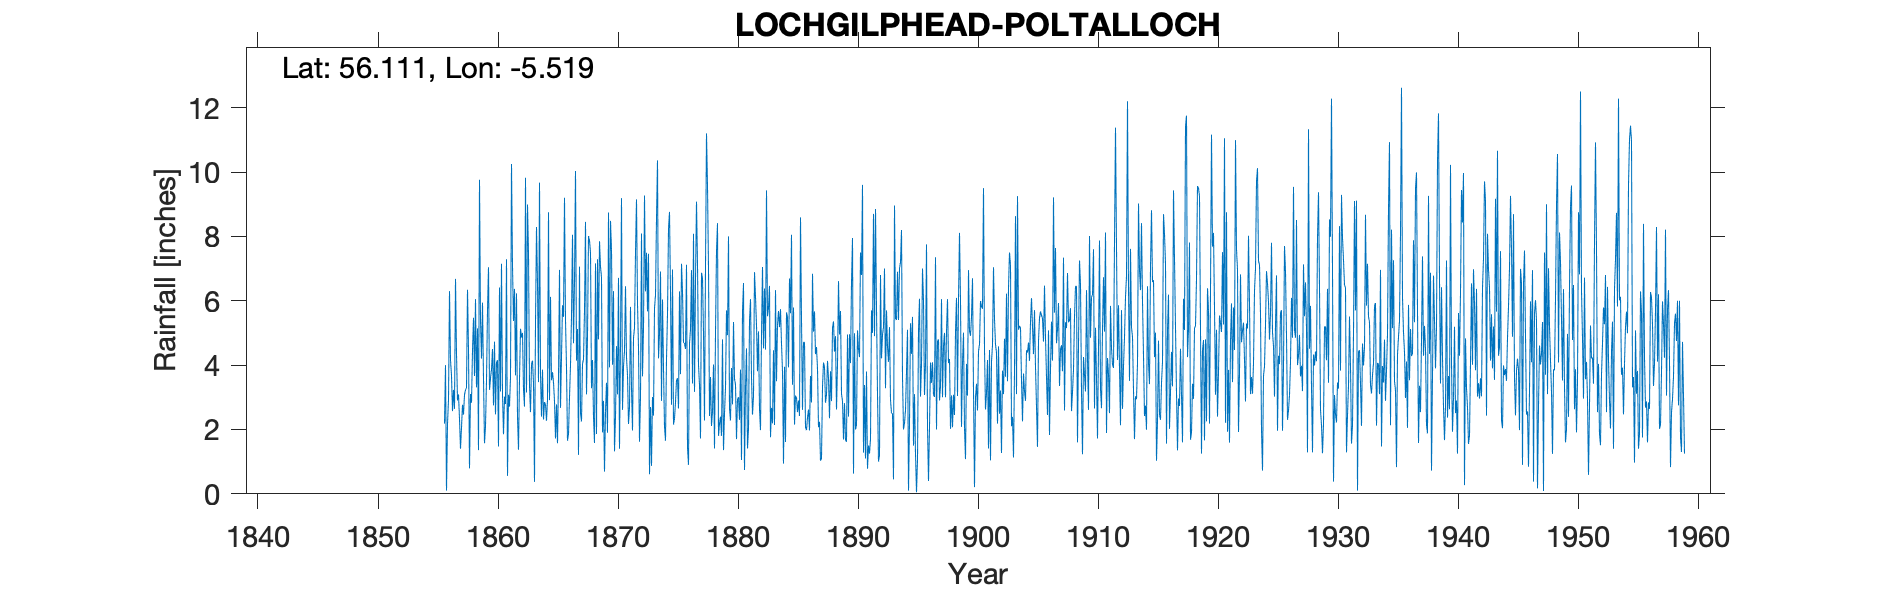

Data behind this chart, as committed beside it:
LOCHGILPHEAD (POLTALLOCH) also (CALLTON …, , , , , , , , , , , , , , , , , , , , , , , 
Grid ref, NR813965, Long, -5.519, Lat, 56.11, Elevation, 135, , , , , , , , , , , , , , , , 
Station no, 5414, , , , , , , , , , , , , , , , , , , , , , 
, 1850, 1851, 1852, 1853, 1854, 1855, 1856, 1857, 1858, 1859, 1860, 1861, 1862, 1863, 1864, 1865, 1866, 1867, 1868, 1869, 1870, 1871, 1872
January, , , , , , , 2.18, 4.35, 4.49, 5.39, 4.5, 3.02, 6.23, 7.46, 3.71, 3.78, 9.2, 4.14, 8.01, 7.06, 4.01, 4.45, 9.15
February, , , , , , , 4, 2.9, 0.79, 4.2, 2.75, 2.79, 2.39, 3.35, 2.4, 3.46, 5.39, 5.12, 7.87, 6.73, 6.3, 6.45, 5.89
March, , , , , , , 0.1, 3.09, 3.1, 5.94, 4.73, 7.29, 1.37, 2.54, 3.86, 2.88, 3.93, 1.21, 7.5, 1.91, 1.32, 4.23, 4.55
April, , , , , , , 2.17, 2.33, 2.83, 3.58, 2.47, 0.56, 3.57, 4.02, 2.31, 1.72, 1.65, 7.06, 3.28, 2.89, 2.39, 3.69, 1.62
May, , , , , , , 2.92, 1.4, 4.45, 1.57, 4.1, 3.08, 5.13, 4.14, 2.85, 2.78, 1.86, 2.51, 4.16, 0.69, 4.59, 2.17, 3.01
June, , , , , , , 6.3, 2.06, 5.47, 2.1, 4.15, 2.71, 4.86, 3.46, 2.77, 1.57, 3, 2.25, 2.4, 2.56, 3.09, 2.7, 8.09
July, , , , , , , 4.16, 2.77, 3.66, 3.53, 1.47, 3.63, 5, 0.37, 2.27, 3.62, 4, 4.04, 1.58, 3.45, 6.71, 5.81, 3.65
August, , , , , , , 3.68, 2.46, 6.05, 5.7, 6.41, 10.25, 3.25, 5.31, 2.93, 6.96, 5.5, 4.18, 7.16, 1.9, 1.4, 3.29, 5.15
September, , , , , , , 2.57, 3.08, 3.31, 7.04, 3.18, 7.08, 2.71, 8.29, 8.75, 2.67, 8.05, 5.69, 1.86, 8.74, 4.7, 1.97, 9.27
October, , , , , , 8.07, 3.23, 3.23, 5.14, 3.23, 7.15, 5.37, 9.82, 6.57, 2.91, 4.27, 4.68, 8.45, 7.29, 3.93, 9.19, 4.85, 6.29
November, , , , , , , 2.64, 3.29, 1.36, 3.6, 3.09, 6.37, 3.15, 3.47, 6.12, 5.86, 6.61, 3.09, 4.8, 8.48, 2.61, 5.16, 7.49
December, , , , , , , 6.68, 6.34, 9.76, 3.86, 1.85, 3.68, 8.99, 9.67, 3.53, 5.5, 10.03, 4.92, 7.85, 7.59, 3.95, 7.51, 5.67
Total, , , , , , , 40.63, 37.3, 50.41, 49.74, 45.85, 55.83, 56.47, 58.65, 44.41, 45.07, 63.9, 52.66, 63.76, 55.93, 50.26, 52.28, 69.83
Disregarded, , , , , , , , , , , , , , , , , , , , , , , 
TYRain_1880-1889_15_pt1-pg57, , , , , , , , , , , , , , , , , , , , , , , 
TYRain_1890-1899_24_pt1-157, , , , , , , , , , , , , , , , , , , , , , , 
TYRain_1900-1909_28_pt1-page-179, , , , , , , , , , , , , , , , , , , , , , , 
